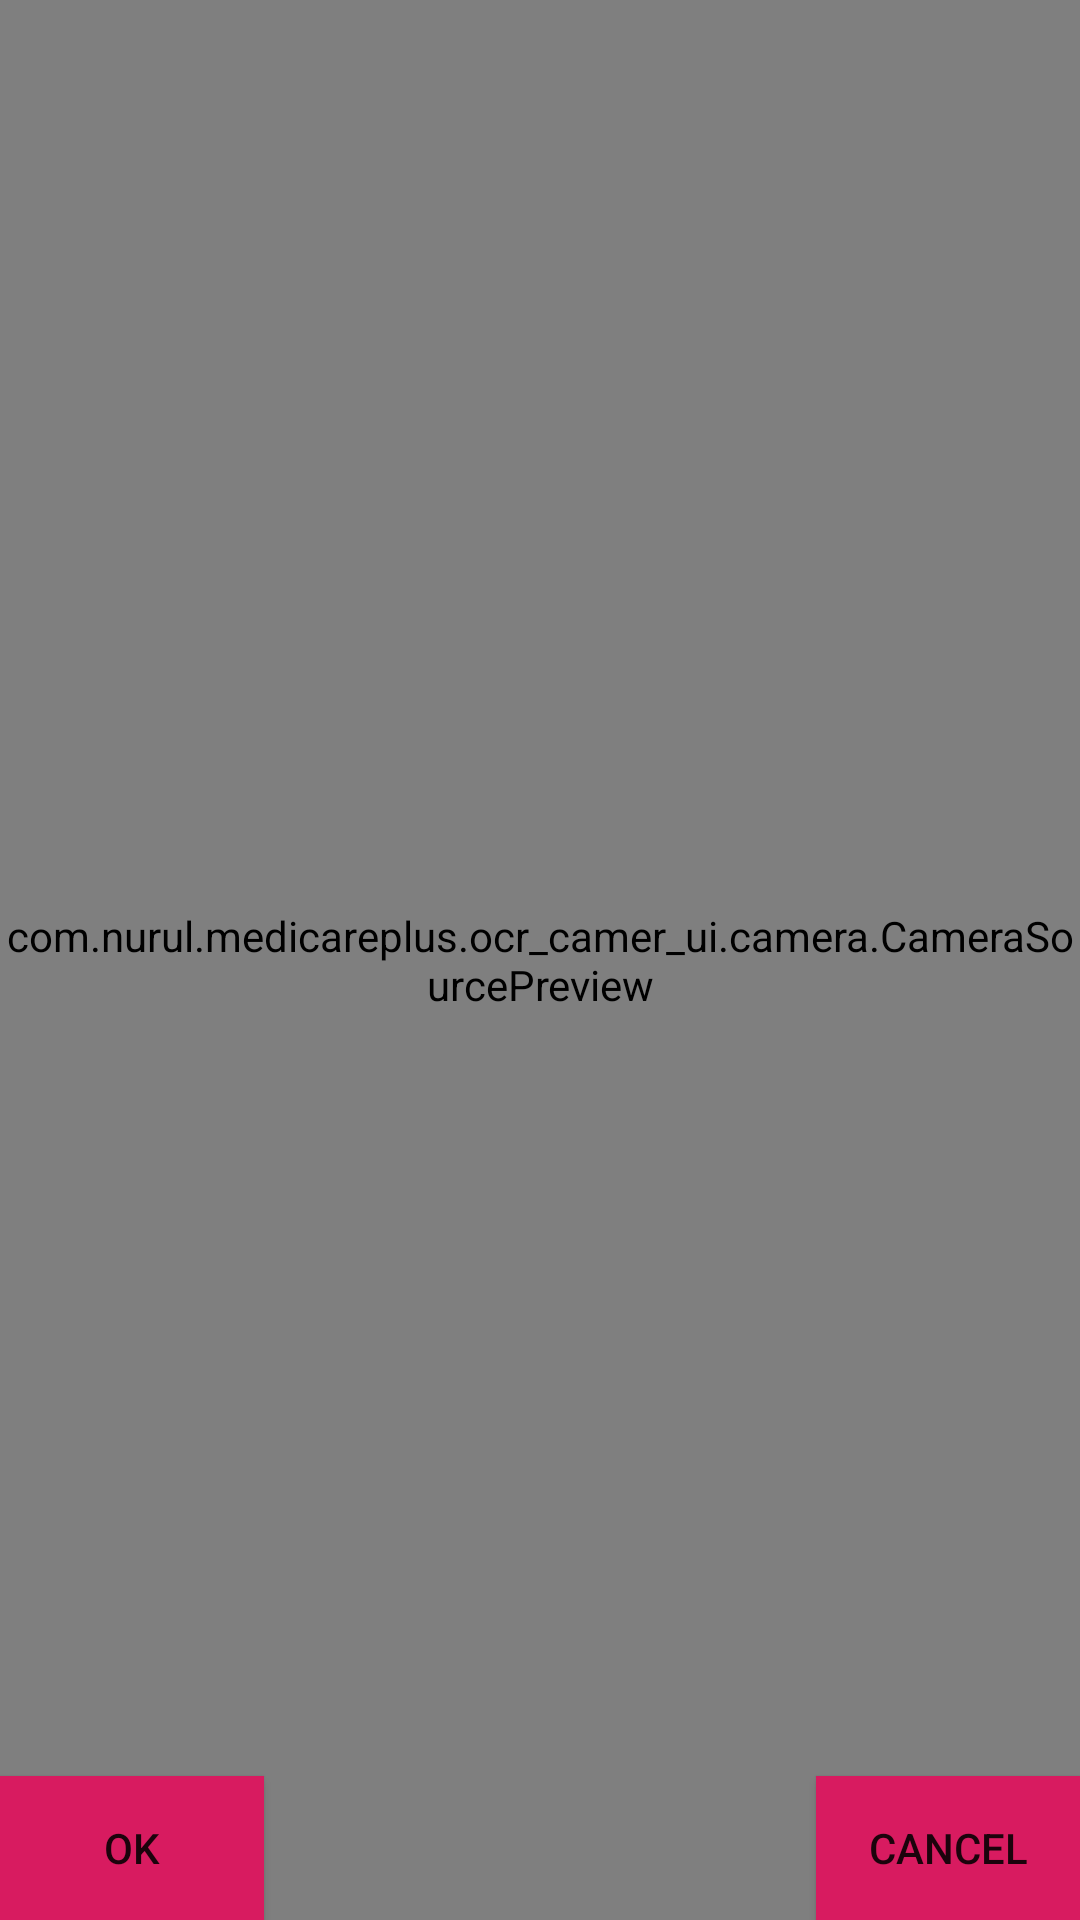

Layout XML and referenced resources for this Android screen:
<!-- AndroidManifest.xml: application theme AppTheme -->
<!-- res/layout/activity_ocr_camera_preview.xml -->
<?xml version="1.0" encoding="utf-8"?>
<RelativeLayout xmlns:android="http://schemas.android.com/apk/res/android"
    xmlns:app="http://schemas.android.com/apk/res-auto"
    xmlns:tools="http://schemas.android.com/tools"
    android:layout_width="match_parent"
    android:layout_height="match_parent"
    tools:context=".activity.OcrCameraPreview"
    android:keepScreenOn="true"
    android:orientation="vertical">

    <com.nurul.medicareplus.ocr_camer_ui.camera.CameraSourcePreview
        android:id="@+id/preview"
        android:layout_width="match_parent"
        android:layout_height="match_parent"
        android:forceHasOverlappingRendering="false">

        <com.nurul.medicareplus.ocr_camer_ui.camera.GraphicOverlay
            android:id="@+id/graphicOverlay"
            android:layout_width="match_parent"
            android:layout_height="match_parent"
            android:forceHasOverlappingRendering="false"/>
    </com.nurul.medicareplus.ocr_camer_ui.camera.CameraSourcePreview>


    <Button
        android:id="@+id/okButton"
        android:layout_width="wrap_content"
        android:layout_height="wrap_content"
        android:layout_alignParentStart="true"
        android:layout_alignParentBottom="true"
        android:layout_marginStart="0dp"
        android:layout_marginBottom="0dp"
        android:background="@color/colorAccent"
        android:text="OK" />

    <Button
        android:id="@+id/cancelButton"
        android:layout_width="wrap_content"
        android:layout_height="wrap_content"
        android:layout_alignParentBottom="true"
        android:layout_alignParentEnd="true"
        android:layout_marginTop="-35dp"
        android:layout_marginEnd="0dp"
        android:background="@color/colorAccent"
        android:text="CANCEL"
        tools:ignore="NotSibling" />
    <TextView
        android:id="@+id/hiddentextTV"
        android:visibility="visible"
        android:layout_width="wrap_content"
        android:textSize="16sp"
        android:layout_height="wrap_content" />
</RelativeLayout>
<!-- resources referenced by this layout -->
<resources>
  <color name="colorAccent">#D81B60</color>
  <style name="AppTheme" parent="Base.Theme.AppCompat.Light.DarkActionBar">
          
          <item name="colorPrimary">@color/colorPrimary</item>
          <item name="colorPrimaryDark">@color/colorPrimaryDark</item>
          <item name="colorAccent">@color/colorAccent</item>
      </style>
  <color name="colorPrimary">#008577</color>
  <color name="colorPrimaryDark">#00574B</color>
</resources>
